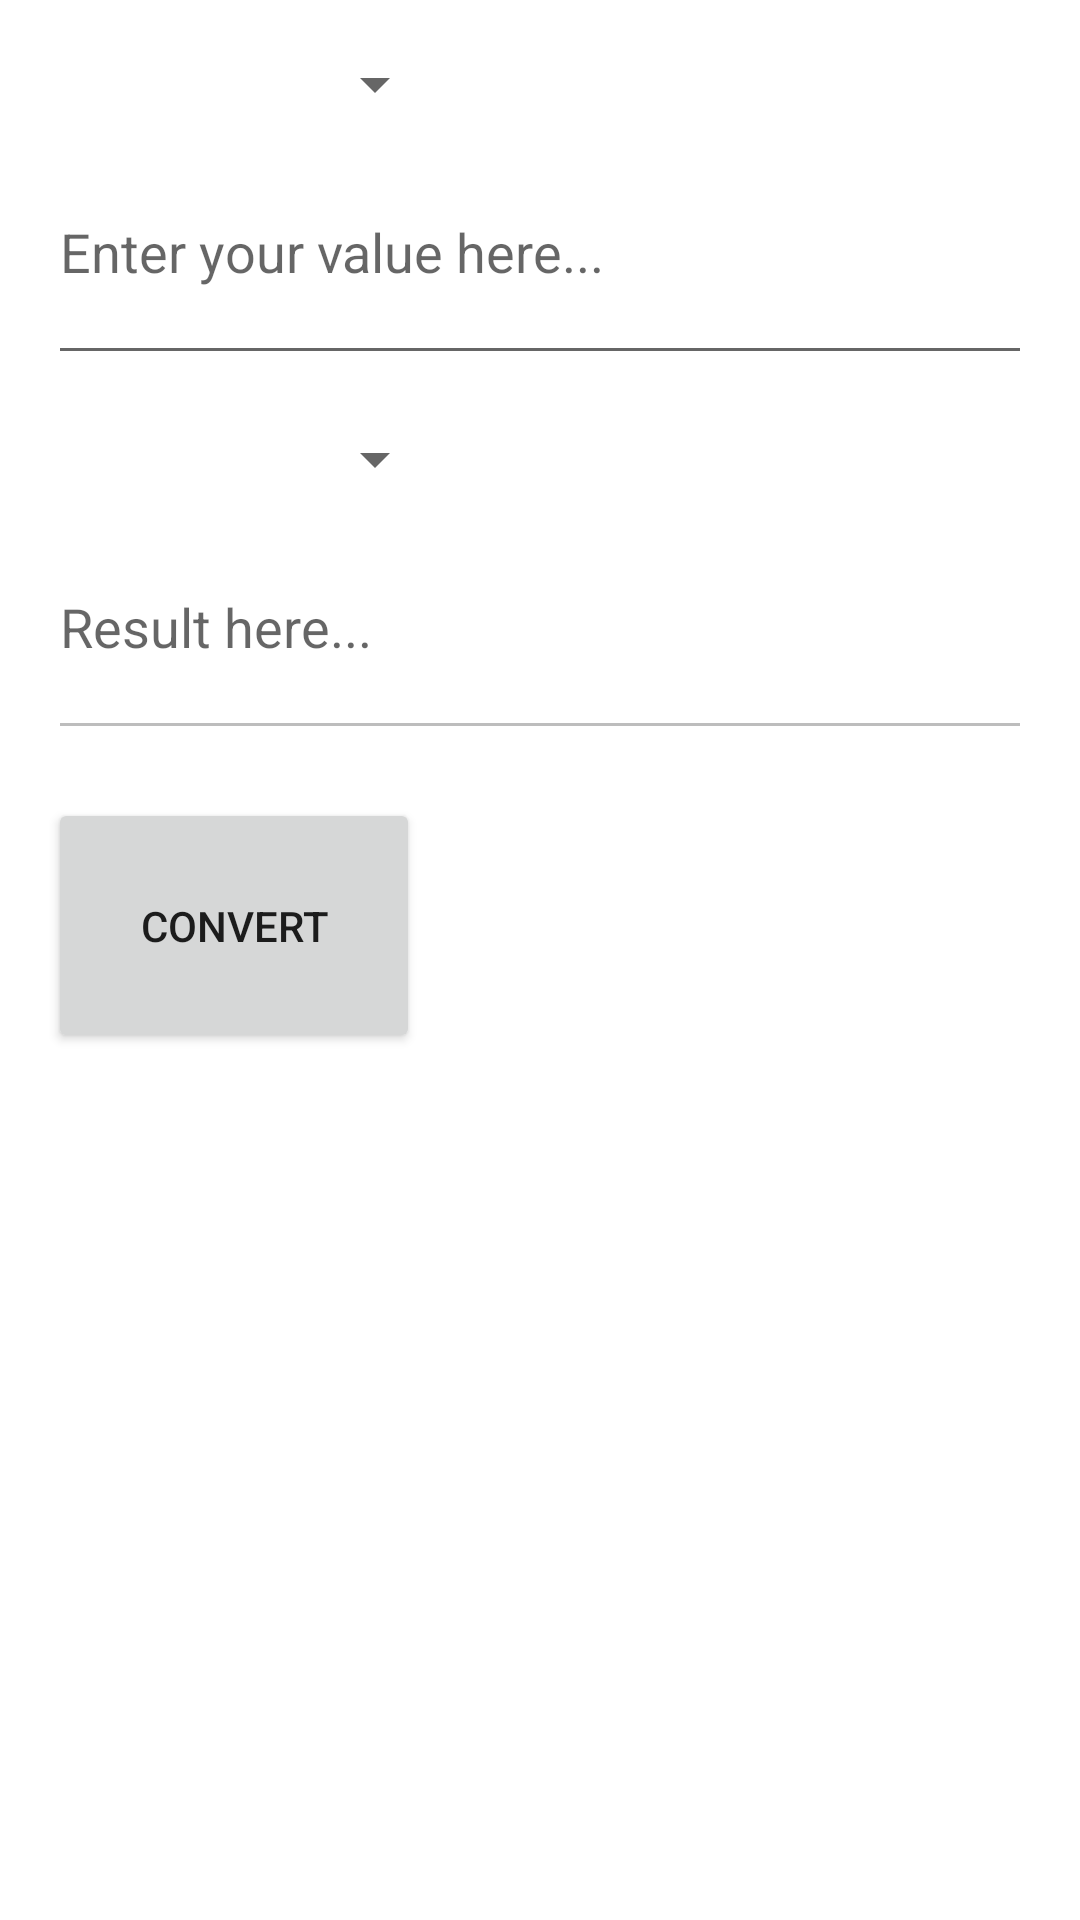

The Android layout XML behind this screen, and the referenced resources:
<!-- AndroidManifest.xml: application theme Theme.QuickUtility -->
<!-- res/layout/fragment_converter.xml -->
<?xml version="1.0" encoding="utf-8"?>
<LinearLayout xmlns:android="http://schemas.android.com/apk/res/android"
    android:layout_width="match_parent"
    android:layout_height="match_parent"
    android:orientation="vertical"
    android:padding="16dp">

    <Spinner
        android:id="@+id/from_spinner"
        android:layout_width="133dp"
        android:layout_height="wrap_content" />

    <EditText
        android:id="@+id/from_edit_text"
        android:layout_width="match_parent"
        android:layout_height="85dp"
        android:hint="Enter your value here..."
        android:inputType="numberDecimal" />

    <Spinner
        android:id="@+id/to_spinner"
        android:layout_width="133dp"
        android:layout_height="wrap_content"
        android:layout_marginTop="16dp" />

    <EditText
        android:id="@+id/to_edit_text"
        android:layout_width="match_parent"
        android:layout_height="85dp"
        android:enabled="false"
        android:hint="Result here..."
        android:inputType="numberDecimal" />

    <Button
        android:id="@+id/convert_button"
        android:layout_width="124dp"
        android:layout_height="85dp"
        android:layout_marginTop="16dp"
        android:text="Convert" />

</LinearLayout>
<!-- resources referenced by this layout -->
<resources>
  <style name="Theme.QuickUtility" parent="Theme.MaterialComponents.DayNight.DarkActionBar">
          
          <item name="colorPrimary">@color/purple_500</item>
          <item name="colorPrimaryVariant">@color/purple_700</item>
          <item name="colorOnPrimary">@color/white</item>
          
          <item name="colorSecondary">@color/teal_200</item>
          <item name="colorSecondaryVariant">@color/teal_700</item>
          <item name="colorOnSecondary">@color/black</item>
          
          <item name="android:statusBarColor">?attr/colorPrimaryVariant</item>
          
      </style>
  <color name="purple_500">#E91E63</color>
  <color name="purple_700">#FF3700B3</color>
  <color name="white">#FFFFFF</color>
  <color name="teal_200">#E91E63</color>
  <color name="teal_700">#FF018786</color>
  <color name="black">#FF000000</color>
</resources>
